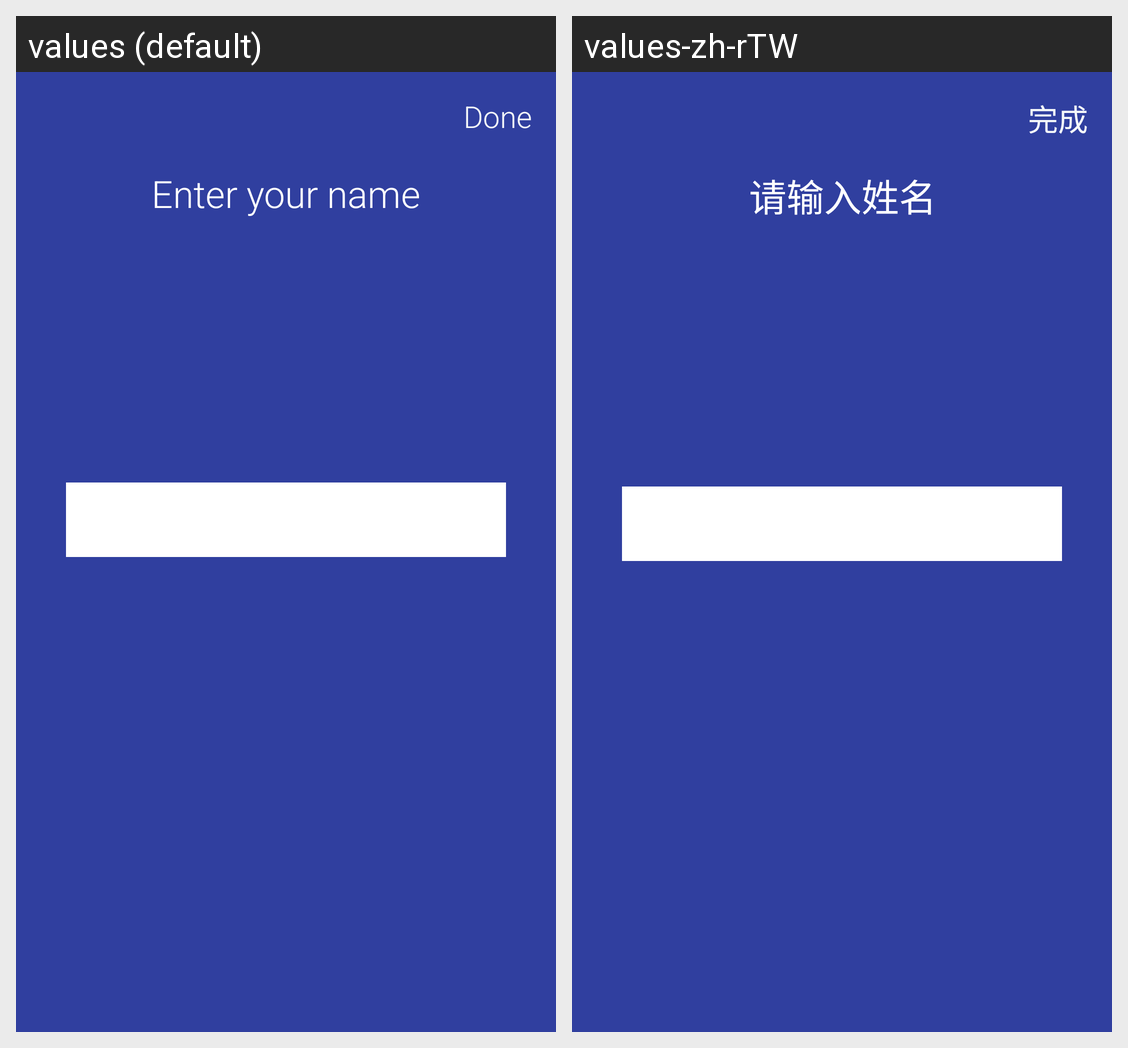

The Android screen above is rendered under two locales of the same app. Produce the string resources it draws, with the default and per-locale values.
Android screen res/layout/activity_user_name.xml rendered under 2 locales, left to right: values (default), values-zh-rTW. Device: Nexus 5 (rendered at 1080×1920; each locale shown at half size, 540×960, under a caption strip naming it); theme AppTheme.
Strings drawn on this screen, with the default value and each locale's value (text and hints the layout hard-codes, and strings that could not be matched under every locale, appear in the picture but are not listed):

SetUsername.title
  values: Enter your name
  values-zh-rTW: 请输入姓名

Btn.done
  values: Done
  values-zh-rTW: 完成
